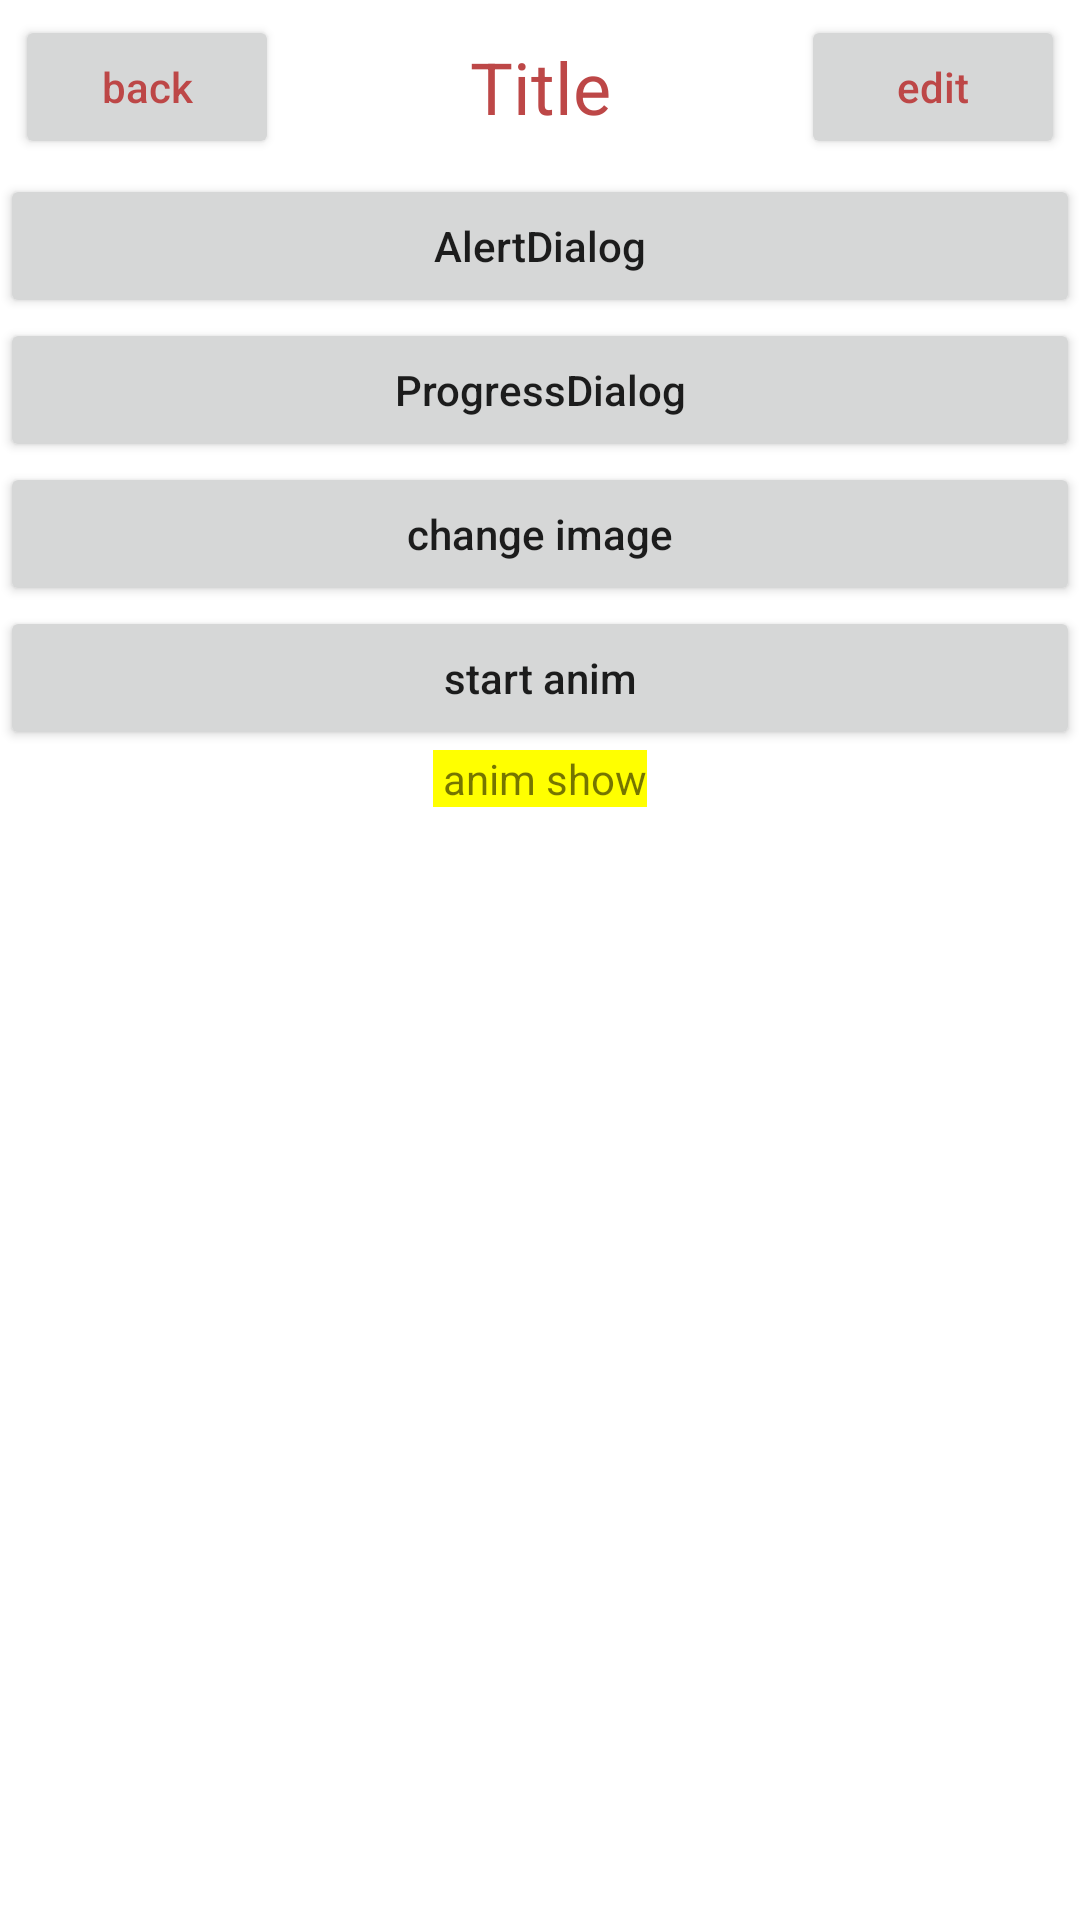

Produce the Android XML layout that renders to this screen, including the resource entries it uses.
<!-- AndroidManifest.xml: application theme Theme.HelloAndroid -->
<!-- res/layout/activity_dialog.xml -->
<?xml version="1.0" encoding="utf-8"?>
<LinearLayout xmlns:android="http://schemas.android.com/apk/res/android"
    xmlns:app="http://schemas.android.com/apk/res-auto"
    xmlns:tools="http://schemas.android.com/tools"
    android:layout_width="match_parent"
    android:layout_height="match_parent"
    android:orientation="vertical"
    tools:context=".view.DialogActivity">

    <include layout="@layout/title_layout" />

    <Button
        android:layout_width="match_parent"
        android:layout_height="wrap_content"
        android:onClick="onClickAlertDialog"
        android:text="AlertDialog"
        android:textAllCaps="false" />

    <Button
        android:layout_width="match_parent"
        android:layout_height="wrap_content"
        android:onClick="onClickProgressDialog"
        android:text="ProgressDialog"
        android:textAllCaps="false" />

    <Button
        android:layout_width="match_parent"
        android:layout_height="wrap_content"
        android:onClick="onClickChangeImage"
        android:text="change image"
        android:textAllCaps="false" />

    <ImageView
        android:id="@+id/iv_test"
        android:layout_width="wrap_content"
        android:layout_height="wrap_content"
        android:src="@drawable/ic_launcher_background" />

    <ProgressBar
        android:id="@+id/pb_test"
        android:layout_width="wrap_content"
        android:layout_height="wrap_content"
        android:max="100"
        android:visibility="gone" />

    <Button
        android:id="@+id/btn_start_anim"
        android:layout_width="match_parent"
        android:layout_height="wrap_content"
        android:onClick="onClickStartAnim"
        android:text="start anim"
        android:textAllCaps="false" />

    <TextView
        android:id="@+id/tv_show"
        android:layout_width="wrap_content"
        android:layout_height="wrap_content"
        android:layout_gravity="center_horizontal"
        android:text=" anim show"
        android:background="#ffff00"
        android:textAllCaps="false" />
</LinearLayout>
<!-- res/layout/title_layout.xml (included above) -->
<?xml version="1.0" encoding="utf-8"?>
<LinearLayout xmlns:android="http://schemas.android.com/apk/res/android"
    android:layout_width="match_parent"
    android:layout_height="wrap_content">

    <Button
        android:id="@+id/btn_back"
        android:layout_width="wrap_content"
        android:layout_height="wrap_content"
        android:layout_gravity="center"
        android:layout_margin="5dp"
        android:text="back"
        android:textAllCaps="false"
        android:textColor="#BD4747"/>

    <TextView
        android:id="@+id/tv_title"
        android:layout_width="0dp"
        android:layout_height="wrap_content"
        android:text="Title"
        android:layout_weight="1"
        android:layout_gravity="center"
        android:textAllCaps="false"
        android:textSize="24sp"
        android:gravity="center"
        android:textColor="#BD4747"/>

    <Button
        android:id="@+id/btn_edit"
        android:layout_width="wrap_content"
        android:layout_height="wrap_content"
        android:layout_gravity="center"
        android:layout_margin="5dp"
        android:text="edit"
        android:textAllCaps="false"
        android:textColor="#BD4747"/>

</LinearLayout>
<!-- resources referenced by this layout -->
<resources>
  <style name="Theme.HelloAndroid" parent="Theme.MaterialComponents.DayNight.DarkActionBar">
          
          <item name="colorPrimary">@color/teal_700</item>
          <item name="colorPrimaryVariant">@color/purple_700</item>
          <item name="colorOnPrimary">@color/white</item>
          
          <item name="colorSecondary">@color/teal_200</item>
          <item name="colorSecondaryVariant">@color/teal_700</item>
          <item name="colorOnSecondary">@color/black</item>
          
          <item name="android:statusBarColor" tools:targetApi="l">?attr/colorPrimaryVariant</item>
          
      </style>
  <color name="teal_700">#FF018786</color>
  <color name="purple_700">#FF3700B3</color>
  <color name="white">#FFFFFFFF</color>
  <color name="teal_200">#FF03DAC5</color>
  <color name="black">#FF000000</color>
</resources>
